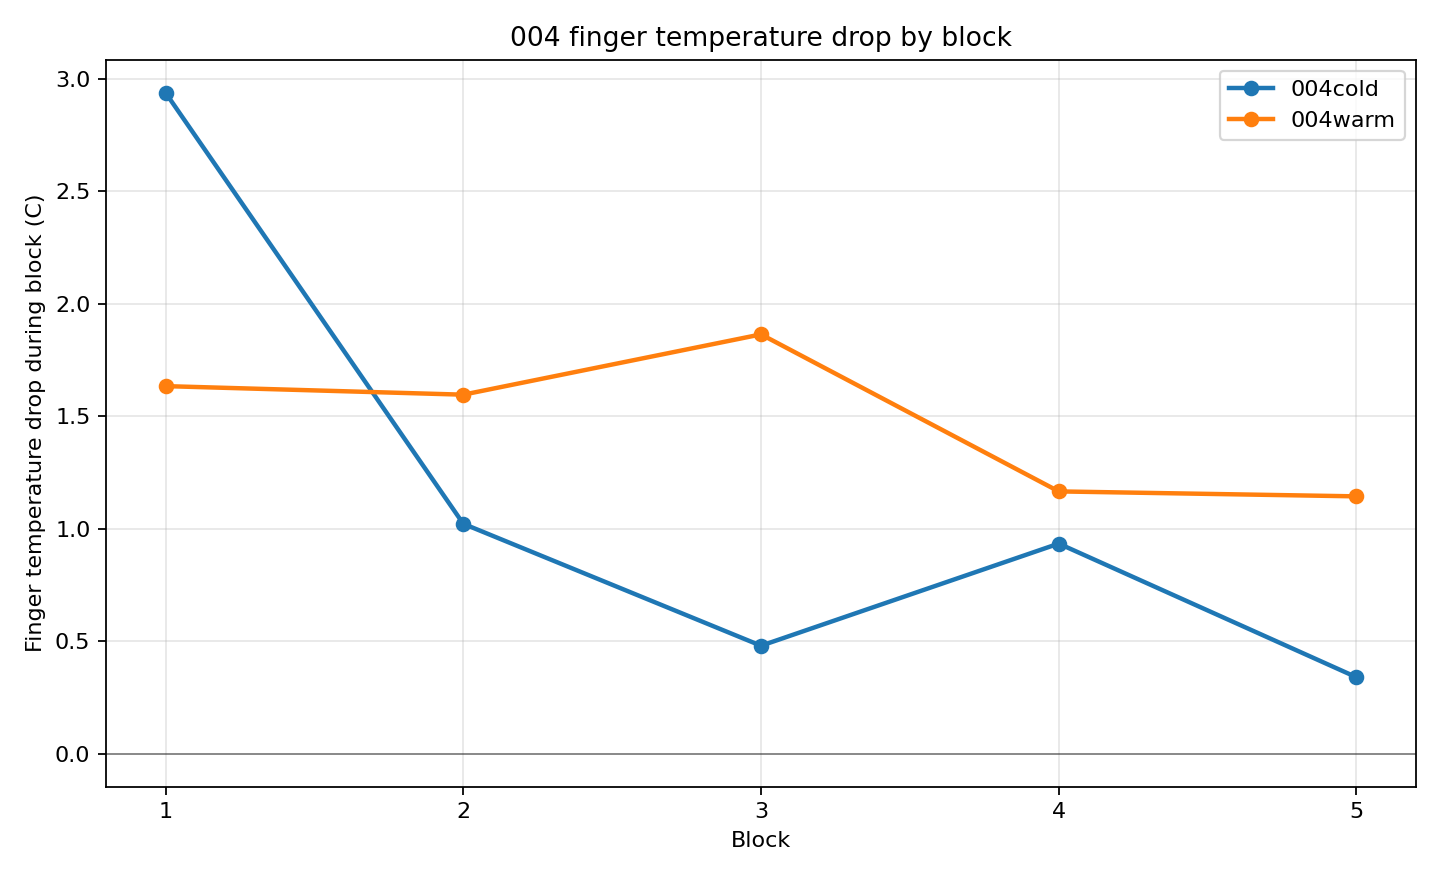

Data behind this chart, as committed beside it:
condition, temperature_file, block, temp_anchor_sec, sync_lead, sync_jump_c, block_start_temp_sec, block_end_temp_sec, finger_temp_start_c, finger_temp_end_c, finger_temp_drop_c
004cold, 5.14_004cold.csv, 1, 31, lead3, 4.650, 45.51, 160.7, 27.49, 24.55, 2.938
004cold, 5.14_004cold.csv, 2, 31, lead3, 4.650, 374.2, 494.4, 21.69, 20.67, 1.022
004cold, 5.14_004cold.csv, 3, 31, lead3, 4.650, 683.7, 805.8, 19.79, 19.31, 0.4800
004cold, 5.14_004cold.csv, 4, 31, lead3, 4.650, 982, 1097, 18.95, 18.02, 0.9340
004cold, 5.14_004cold.csv, 5, 31, lead3, 4.650, 1273, 1396, 17.23, 16.89, 0.3400
004warm, 5.14_004warm_2.csv, 1, 33, lead4, 2.090, 48.23, 211.1, 30.57, 28.93, 1.634
004warm, 5.14_004warm_2.csv, 2, 33, lead4, 2.090, 425.3, 549.9, 31.82, 30.22, 1.596
004warm, 5.14_004warm_2.csv, 3, 33, lead4, 2.090, 700.6, 821.1, 32.66, 30.8, 1.864
004warm, 5.14_004warm_2.csv, 4, 33, lead4, 2.090, 964.8, 1090, 32.6, 31.44, 1.166
004warm, 5.14_004warm_2.csv, 5, 33, lead4, 2.090, 1260, 1381, 31.8, 30.66, 1.144
